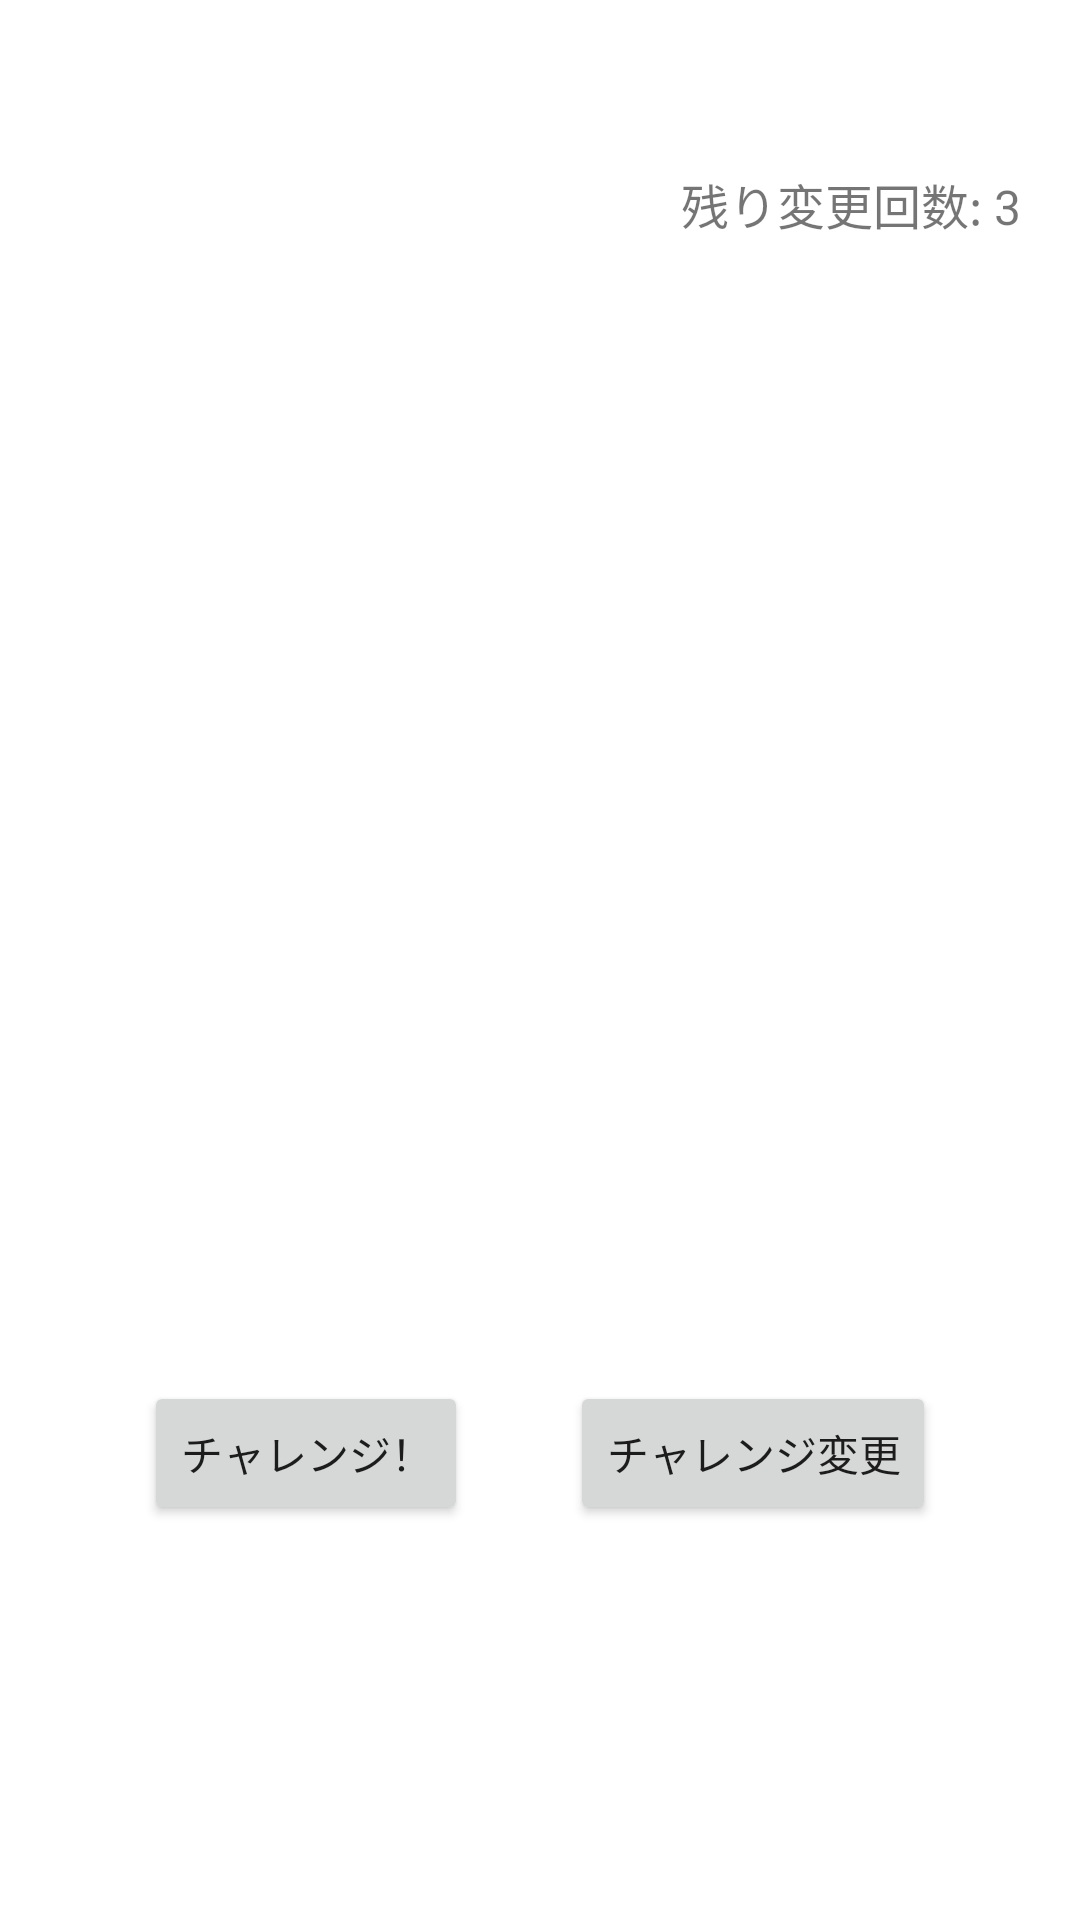

This screen was rendered from an Android layout file. Write that file and the resources it references.
<!-- AndroidManifest.xml: application theme Theme.ChallengeMe -->
<!-- res/layout/fragment_challenge.xml -->
<?xml version="1.0" encoding="utf-8"?>
<androidx.constraintlayout.widget.ConstraintLayout
    xmlns:android="http://schemas.android.com/apk/res/android"
    xmlns:app="http://schemas.android.com/apk/res-auto"
    xmlns:tools="http://schemas.android.com/tools"
    android:layout_width="match_parent"
    android:layout_height="match_parent"
    tools:context=".ui.challenge.ChallengeFragment">

    <TextView
        android:id="@+id/challenge_content"
        android:layout_width="0dp"
        android:layout_height="wrap_content"
        android:layout_margin="16dp"
        android:textSize="18sp"
        app:layout_constraintTop_toTopOf="parent"
        app:layout_constraintStart_toStartOf="parent"
        app:layout_constraintEnd_toEndOf="parent" />

    <ImageView
        android:id="@+id/challenge_image"
        android:layout_width="369dp"
        android:layout_height="372dp"
        android:layout_margin="16dp"
        android:layout_marginTop="32dp"
        android:scaleType="centerCrop"
        app:layout_constraintEnd_toEndOf="parent"
        app:layout_constraintHorizontal_bias="0.619"
        app:layout_constraintStart_toStartOf="parent"
        app:layout_constraintTop_toBottomOf="@id/challenge_content" />

    <Button
        android:id="@+id/btn_challenge"
        android:layout_width="wrap_content"
        android:layout_height="wrap_content"
        android:layout_marginStart="48dp"
        android:layout_marginTop="32dp"
        android:text="チャレンジ！"
        app:layout_constraintStart_toStartOf="parent"
        app:layout_constraintTop_toBottomOf="@+id/challenge_image"
        tools:ignore="MissingConstraints" />

    <Button
        android:id="@+id/btn_change_challenge"
        android:layout_width="wrap_content"
        android:layout_height="wrap_content"
        android:layout_marginTop="32dp"
        android:layout_marginEnd="48dp"
        android:text="チャレンジ変更"
        app:layout_constraintEnd_toEndOf="parent"
        app:layout_constraintTop_toBottomOf="@+id/challenge_image"
        tools:ignore="MissingConstraints" />

    <TextView
        android:id="@+id/tv_remaining_changes"
        android:layout_width="wrap_content"
        android:layout_height="wrap_content"
        android:layout_margin="16dp"
        android:layout_marginTop="16dp"
        android:text="残り変更回数: 3"
        android:textSize="16sp"
        app:layout_constraintEnd_toEndOf="parent"
        app:layout_constraintHorizontal_bias="0.983"
        app:layout_constraintStart_toStartOf="parent"
        app:layout_constraintTop_toBottomOf="@id/challenge_content" />

</androidx.constraintlayout.widget.ConstraintLayout>


    










<!-- resources referenced by this layout -->
<resources>
  <style name="Theme.ChallengeMe" parent="Theme.MaterialComponents.DayNight.DarkActionBar">
          
          <item name="colorPrimary">@color/purple_500</item>
          <item name="colorPrimaryVariant">@color/purple_700</item>
          <item name="colorOnPrimary">@color/white</item>
          
          <item name="colorSecondary">@color/teal_200</item>
          <item name="colorSecondaryVariant">@color/teal_700</item>
          <item name="colorOnSecondary">@color/black</item>
          
          <item name="android:statusBarColor">?attr/colorPrimaryVariant</item>
          
      </style>
  <!-- not gathered from this repository: default colours our renderer supplied (Android Studio template values) -->
  <color name="purple_500">#FF6200EE</color>
  <color name="purple_700">#FF3700B3</color>
  <color name="teal_200">#FF03DAC5</color>
  <color name="teal_700">#FF018786</color>
  <color name="black">#FF000000</color>
  <color name="white">#FFFFFFFF</color>
</resources>
